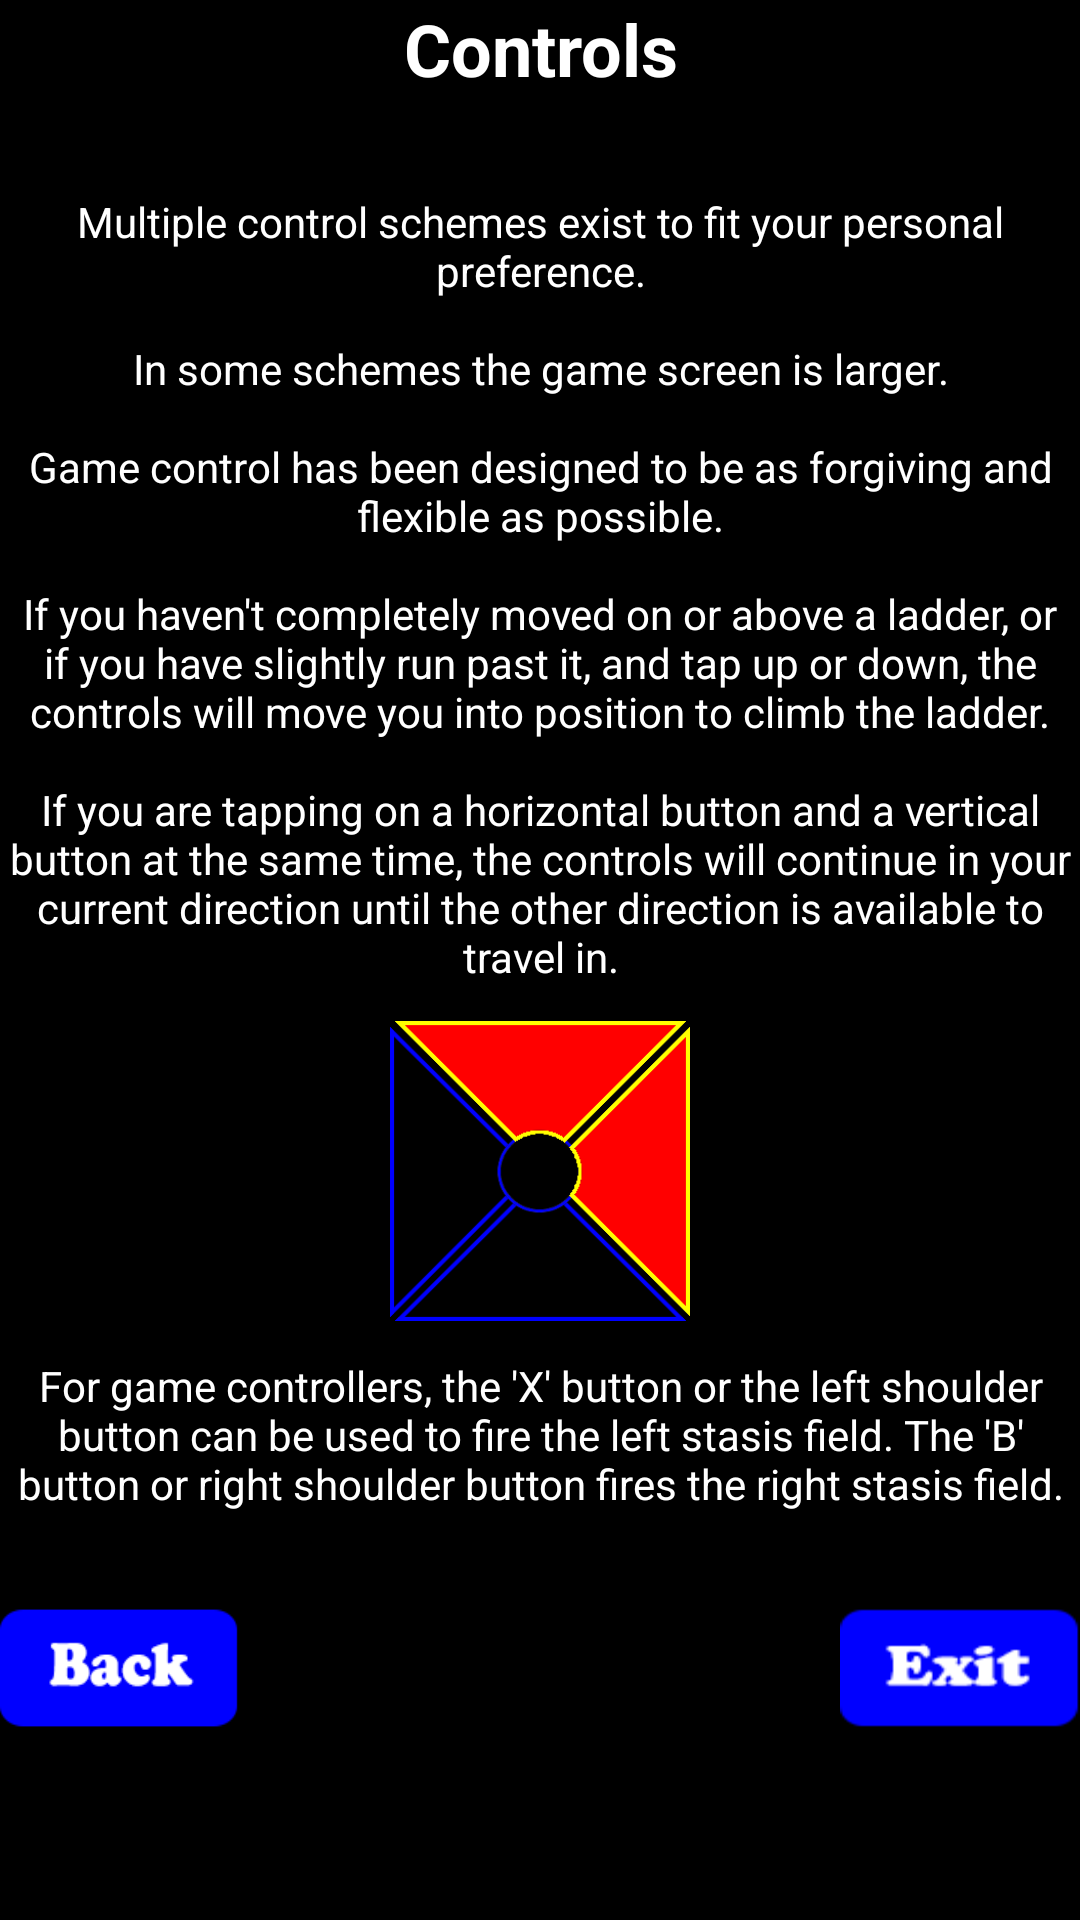

The Android layout XML behind this screen, and the referenced resources:
<!-- AndroidManifest.xml: application theme AppTheme -->
<!-- res/layout/fragment_tutorial_page_5.xml -->
<?xml version="1.0" encoding="utf-8"?>
<ScrollView xmlns:android="http://schemas.android.com/apk/res/android"
    xmlns:app="http://schemas.android.com/apk/res-auto"
    xmlns:tools="http://schemas.android.com/tools"
    android:id="@+id/tutorial_content"
    android:layout_width="match_parent"
    android:layout_height="match_parent"
    android:background="@color/black_color">

    <androidx.constraintlayout.widget.ConstraintLayout
        android:id="@+id/tutorial_page_5_container_view"
        android:layout_width="match_parent"
        android:layout_height="match_parent"
        app:layout_constraintLeft_toLeftOf="parent"
        app:layout_constraintRight_toRightOf="parent"
        app:layout_constraintTop_toTopOf="parent"
        app:layout_constraintBottom_toBottomOf="parent">

        <TextView
            android:id="@+id/tutorial_page_5_title_text_view"
            android:layout_width="match_parent"
            android:layout_height="wrap_content"
            android:layout_marginBottom="@dimen/tutorial_title_bottom_margin"
            android:layout_centerHorizontal="true"
            app:layout_constraintLeft_toLeftOf="parent"
            app:layout_constraintRight_toRightOf="parent"
            app:layout_constraintTop_toTopOf="parent"
            android:autoSizeTextType="uniform"
            android:textSize="@dimen/tutorial_title_field_text_size"
            android:textColor="@color/tutorial_text_color"
            android:textStyle="bold"
            android:textAlignment="center"
            android:text="@string/tutorial_page_5_title" />

        <TextView
            android:id="@+id/tutorial_page_5_details_1_text_view"
            android:layout_width="match_parent"
            android:layout_height="match_parent"
            android:layout_marginTop="@dimen/tutorial_title_bottom_margin"
            android:layout_marginBottom="@dimen/tutorial_description_bottom_margin"
            android:layout_centerHorizontal="true"
            app:layout_constraintLeft_toLeftOf="parent"
            app:layout_constraintRight_toRightOf="parent"
            app:layout_constraintTop_toBottomOf="@id/tutorial_page_5_title_text_view"
            android:autoSizeTextType="uniform"
            android:textSize="@dimen/tutorial_description_text_size"
            android:textColor="@color/tutorial_text_color"
            android:textAlignment="center"
            android:text="@string/tutorial_page_5_description_1" />

        <ImageView
            android:id="@+id/tutorial_page_5_stasis_field_image_view"
            android:layout_width="@dimen/tutorial_control_pad_image_width"
            android:layout_height="@dimen/tutorial_control_pad_image_height"
            android:layout_marginTop="@dimen/tutorial_teleporter_view_bottom_margin"
            app:layout_constraintLeft_toLeftOf="parent"
            app:layout_constraintRight_toRightOf="parent"
            app:layout_constraintTop_toBottomOf="@id/tutorial_page_5_details_1_text_view"
            android:src="@mipmap/buttons_top_and_right_pressed" />

        <TextView
            android:id="@+id/tutorial_page_5_details_2_text_view"
            android:layout_width="match_parent"
            android:layout_height="match_parent"
            android:layout_marginTop="@dimen/tutorial_teleporter_view_bottom_margin"
            android:layout_marginBottom="@dimen/tutorial_description_bottom_margin"
            android:layout_centerHorizontal="true"
            app:layout_constraintLeft_toLeftOf="parent"
            app:layout_constraintRight_toRightOf="parent"
            app:layout_constraintTop_toBottomOf="@id/tutorial_page_5_stasis_field_image_view"
            app:layout_constraintBottom_toTopOf="@id/tutorial_page_5_back_image_button"
            android:autoSizeTextType="uniform"
            android:textSize="@dimen/tutorial_description_text_size"
            android:textColor="@color/tutorial_text_color"
            android:textAlignment="center"
            android:text="@string/tutorial_page_5_description_2" />

        <ImageButton
            android:id="@+id/tutorial_page_5_back_image_button"
            android:layout_width="@dimen/default_next_button_width"
            android:layout_height="@dimen/default_next_button_height"
            android:scaleType="fitXY"
            app:layout_constraintLeft_toLeftOf="parent"
            app:layout_constraintBottom_toBottomOf="parent"
            android:background="@color/clear_color"
            android:src="@mipmap/game_control_button_back" />

        <ImageButton
            android:id="@+id/tutorial_page_5_exit_image_button"
            android:layout_width="@dimen/default_exit_button_width"
            android:layout_height="@dimen/default_exit_button_height"
            android:scaleType="fitXY"
            app:layout_constraintRight_toRightOf="parent"
            app:layout_constraintBottom_toBottomOf="parent"
            android:background="@color/clear_color"
            android:src="@mipmap/game_control_button_exit" />

    </androidx.constraintlayout.widget.ConstraintLayout>

</ScrollView>
<!-- resources referenced by this layout -->
<resources>
  <color name="black_color">#ff000000</color>
  <color name="clear_color">#00ffffff</color>
  <color name="tutorial_text_color">#ffffffff</color>
  <dimen name="default_exit_button_height">40dp</dimen>
  <dimen name="default_exit_button_width">80dp</dimen>
  <dimen name="default_next_button_height">40dp</dimen>
  <dimen name="default_next_button_width">80dp</dimen>
  <dimen name="tutorial_control_pad_image_height">100dp</dimen>
  <dimen name="tutorial_control_pad_image_width">100dp</dimen>
  <dimen name="tutorial_description_bottom_margin">32dp</dimen>
  <dimen name="tutorial_description_text_size">14sp</dimen>
  <dimen name="tutorial_teleporter_view_bottom_margin">12dp</dimen>
  <dimen name="tutorial_title_bottom_margin">32dp</dimen>
  <dimen name="tutorial_title_field_text_size">24sp</dimen>
  <!-- mipmap buttons_top_and_right_pressed: png bitmap (mipmap-mdpi, 6522 bytes) -->
  <!-- mipmap game_control_button_back: png bitmap (mipmap-mdpi, 1328 bytes) -->
  <!-- mipmap game_control_button_exit: png bitmap (mipmap-mdpi, 1420 bytes) -->
  <string name="tutorial_page_5_description_1">Multiple control schemes exist  to fit your personal preference.\n\nIn some schemes the game screen is larger.\n\nGame control has been designed to be as forgiving and flexible as possible.\n\nIf you haven\'t completely moved on or above a ladder, or if you have slightly run past it, and tap up or down, the controls will move you into position to climb the ladder.\n\nIf you are tapping on a horizontal button and a vertical button at the same time, the controls will continue in your current direction until the other direction is available to travel in.</string>
  <string name="tutorial_page_5_description_2">For game controllers, the \'X\' button or the left shoulder button can be used to fire the left stasis field. The \'B\' button or right shoulder button fires the right stasis field.</string>
  <string name="tutorial_page_5_title">Controls</string>
  <style name="AppTheme" parent="Theme.AppCompat.Light.NoActionBar" />
</resources>
